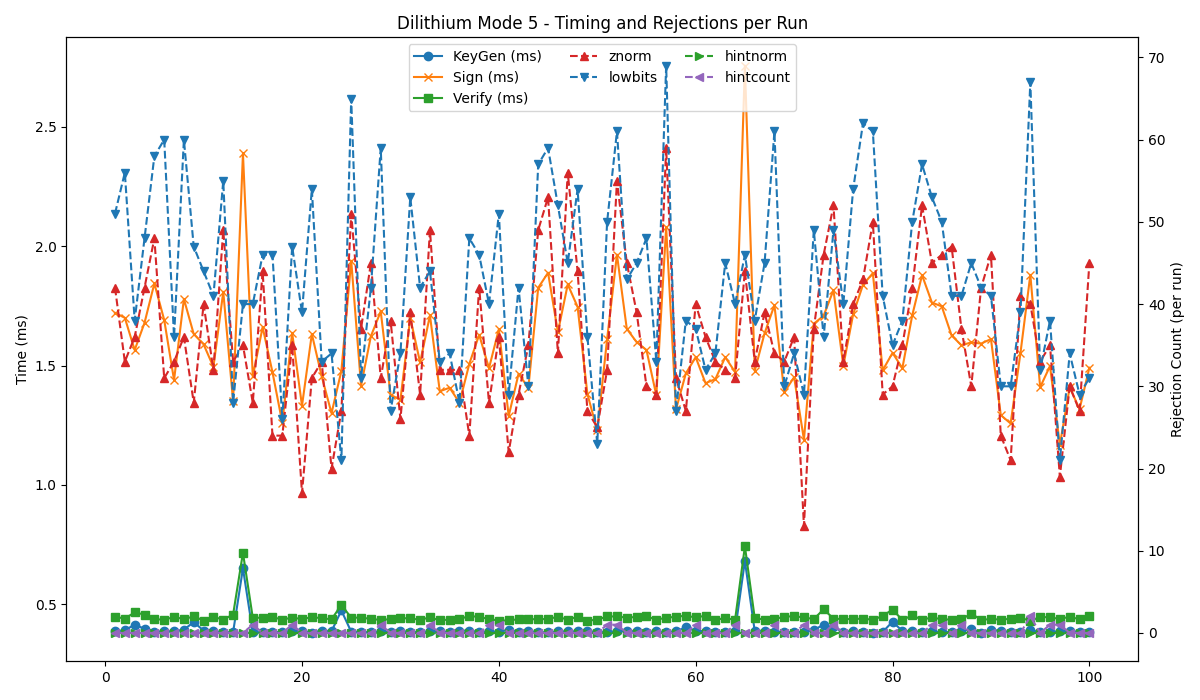

Source data for this figure (header and first rows):
timestamp, mode, keygen, sign, verify, znorm, lowbits, hintnorm, hintcount
2025-05-28 14:52:00, 5, 0.385, 1.721, 0.447, 42, 51, 0, 0
2025-05-28 14:52:02, 5, 0.390, 1.700, 0.439, 33, 56, 0, 0
2025-05-28 14:52:03, 5, 0.414, 1.565, 0.465, 36, 38, 0, 0
2025-05-28 14:52:05, 5, 0.396, 1.679, 0.456, 42, 48, 0, 0
2025-05-28 14:52:07, 5, 0.384, 1.844, 0.437, 48, 58, 0, 0
2025-05-28 14:52:08, 5, 0.386, 1.691, 0.434, 31, 60, 0, 0
2025-05-28 14:52:10, 5, 0.385, 1.439, 0.446, 33, 36, 0, 0
2025-05-28 14:52:11, 5, 0.393, 1.779, 0.437, 36, 60, 0, 0
2025-05-28 14:52:13, 5, 0.424, 1.632, 0.448, 28, 47, 0, 0
2025-05-28 14:52:15, 5, 0.389, 1.589, 0.431, 40, 44, 0, 0
2025-05-28 14:52:16, 5, 0.386, 1.494, 0.446, 32, 41, 0, 0
2025-05-28 14:52:18, 5, 0.382, 1.809, 0.435, 49, 55, 0, 0
2025-05-28 14:52:19, 5, 0.382, 1.350, 0.456, 33, 28, 0, 0
2025-05-28 14:52:21, 5, 0.650, 2.389, 0.715, 35, 40, 0, 0
2025-05-28 14:52:23, 5, 0.382, 1.454, 0.442, 28, 40, 0, 1
2025-05-28 14:52:25, 5, 0.381, 1.661, 0.443, 44, 46, 0, 0
2025-05-28 14:52:26, 5, 0.382, 1.472, 0.445, 24, 46, 0, 0
2025-05-28 14:52:28, 5, 0.383, 1.260, 0.435, 24, 26, 0, 0
2025-05-28 14:52:29, 5, 0.388, 1.637, 0.443, 35, 47, 0, 1
2025-05-28 14:52:31, 5, 0.388, 1.331, 0.437, 17, 39, 0, 0
2025-05-28 14:52:33, 5, 0.380, 1.632, 0.445, 31, 54, 0, 0
2025-05-28 14:52:34, 5, 0.389, 1.455, 0.441, 33, 33, 0, 0
2025-05-28 14:52:36, 5, 0.386, 1.300, 0.436, 20, 34, 0, 0
2025-05-28 14:52:37, 5, 0.473, 1.477, 0.496, 27, 21, 0, 0
2025-05-28 14:52:39, 5, 0.384, 1.939, 0.443, 51, 65, 0, 0
2025-05-28 14:52:41, 5, 0.384, 1.415, 0.443, 37, 31, 0, 0
2025-05-28 14:52:42, 5, 0.381, 1.623, 0.438, 45, 42, 0, 0
2025-05-28 14:52:44, 5, 0.386, 1.727, 0.433, 31, 59, 0, 1
2025-05-28 14:52:46, 5, 0.382, 1.377, 0.437, 38, 27, 0, 0
2025-05-28 14:52:47, 5, 0.387, 1.356, 0.441, 26, 34, 0, 0
2025-05-28 14:52:49, 5, 0.383, 1.700, 0.440, 39, 53, 0, 0
2025-05-28 14:52:50, 5, 0.383, 1.513, 0.434, 29, 42, 0, 0
2025-05-28 14:52:52, 5, 0.385, 1.710, 0.444, 49, 44, 0, 1
2025-05-28 14:52:54, 5, 0.386, 1.392, 0.432, 32, 33, 0, 0
2025-05-28 14:52:55, 5, 0.382, 1.407, 0.435, 32, 34, 0, 0
2025-05-28 14:52:57, 5, 0.388, 1.344, 0.436, 32, 28, 0, 0
2025-05-28 14:52:59, 5, 0.389, 1.507, 0.451, 24, 48, 0, 0
2025-05-28 14:53:00, 5, 0.383, 1.629, 0.445, 42, 46, 0, 0
2025-05-28 14:53:02, 5, 0.385, 1.489, 0.438, 28, 40, 0, 1
2025-05-28 14:53:03, 5, 0.384, 1.652, 0.430, 36, 51, 0, 1
2025-05-28 14:53:05, 5, 0.392, 1.288, 0.432, 22, 29, 0, 0
2025-05-28 14:53:07, 5, 0.383, 1.465, 0.436, 29, 42, 0, 0
2025-05-28 14:53:08, 5, 0.387, 1.407, 0.436, 35, 30, 0, 0
2025-05-28 14:53:10, 5, 0.382, 1.826, 0.437, 49, 57, 0, 0
2025-05-28 14:53:12, 5, 0.381, 1.889, 0.437, 53, 59, 0, 0
2025-05-28 14:53:13, 5, 0.385, 1.640, 0.447, 34, 52, 0, 0
2025-05-28 14:53:15, 5, 0.385, 1.840, 0.434, 56, 45, 0, 0
2025-05-28 14:53:16, 5, 0.385, 1.746, 0.447, 44, 54, 0, 0
2025-05-28 14:53:18, 5, 0.386, 1.380, 0.431, 27, 36, 0, 0
2025-05-28 14:53:20, 5, 0.383, 1.228, 0.434, 25, 23, 0, 0
2025-05-28 14:53:21, 5, 0.384, 1.611, 0.448, 32, 50, 0, 1
2025-05-28 14:53:23, 5, 0.385, 1.965, 0.448, 55, 61, 0, 1
2025-05-28 14:53:25, 5, 0.388, 1.654, 0.443, 45, 43, 0, 0
2025-05-28 14:53:26, 5, 0.385, 1.598, 0.446, 39, 45, 0, 0
2025-05-28 14:53:28, 5, 0.384, 1.565, 0.448, 30, 48, 0, 0
2025-05-28 14:53:29, 5, 0.385, 1.375, 0.435, 29, 33, 0, 0
2025-05-28 14:53:31, 5, 0.382, 2.079, 0.442, 59, 69, 0, 0
2025-05-28 14:53:33, 5, 0.386, 1.316, 0.447, 31, 27, 0, 0
2025-05-28 14:53:34, 5, 0.402, 1.467, 0.451, 27, 38, 0, 0
2025-05-28 14:53:36, 5, 0.388, 1.535, 0.444, 40, 37, 0, 1
... 40 more rows
